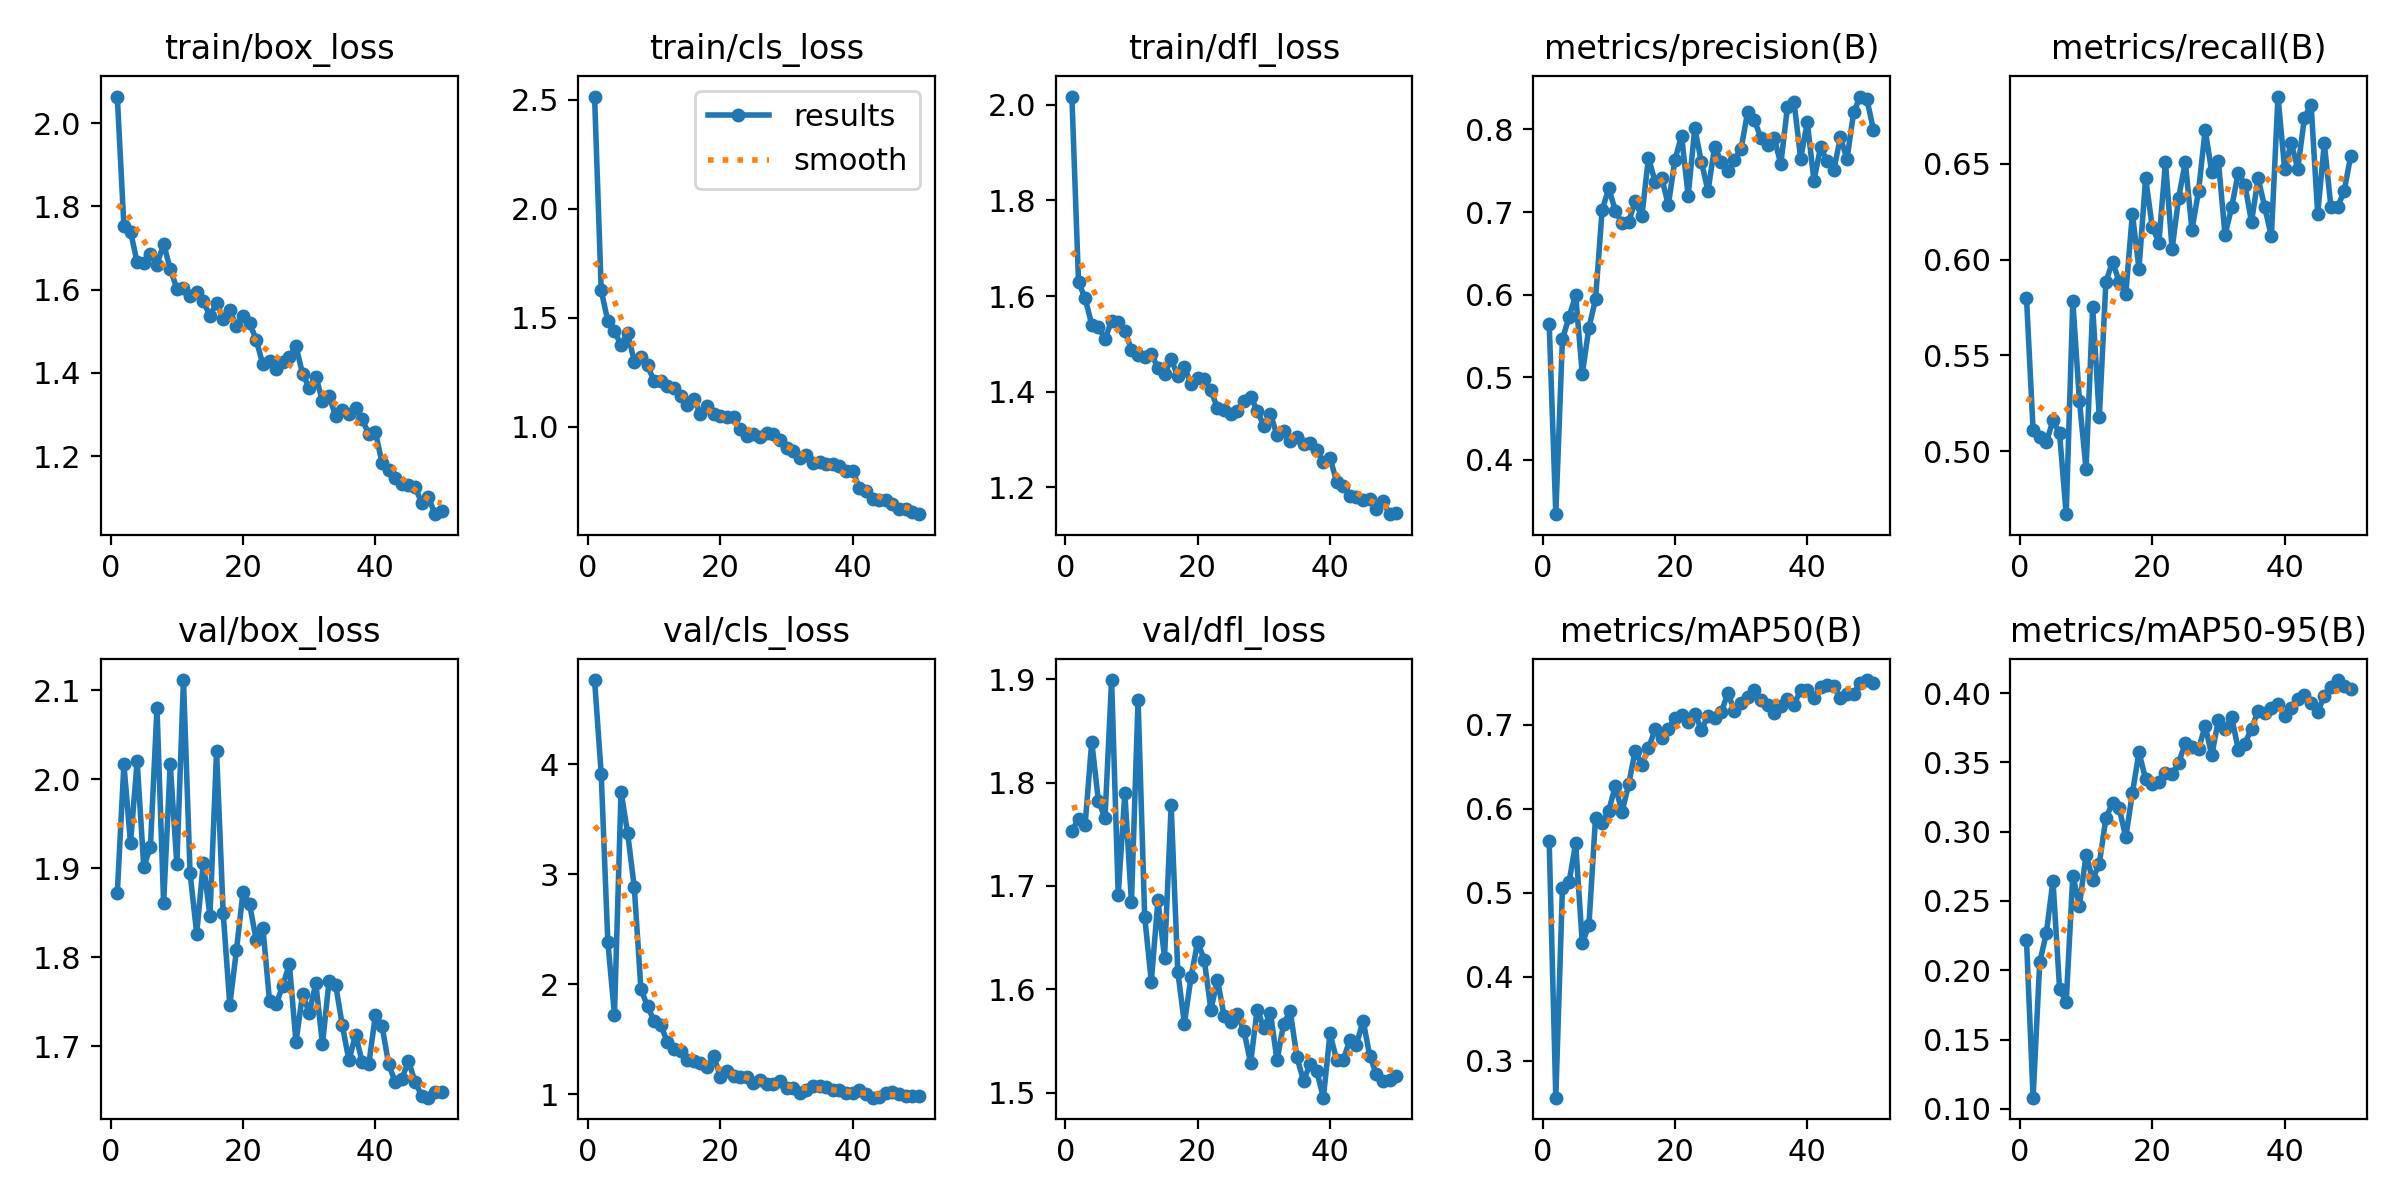

Data behind this chart, as committed beside it:
epoch, time, train/box_loss, train/cls_loss, train/dfl_loss, metrics/precision(B), metrics/recall(B), metrics/mAP50(B), metrics/mAP50-95(B), val/box_loss, val/cls_loss, val/dfl_loss, lr/pg0, lr/pg1, lr/pg2
1, 9.147, 2.064, 2.514, 2.018, 0.5649, 0.5801, 0.5612, 0.2217, 1.872, 4.766, 1.754, 0.00034, 0.00034, 0.00034
2, 16.28, 1.753, 1.625, 1.63, 0.3344, 0.511, 0.2562, 0.1081, 2.017, 3.912, 1.764, 0.0006861, 0.0006861, 0.0006861
3, 22.93, 1.74, 1.485, 1.595, 0.546, 0.5076, 0.5053, 0.2057, 1.928, 2.386, 1.759, 0.001018, 0.001018, 0.001018
4, 29.24, 1.666, 1.438, 1.54, 0.573, 0.5047, 0.5128, 0.2268, 2.02, 1.724, 1.84, 0.001336, 0.001336, 0.001336
5, 35.22, 1.663, 1.375, 1.536, 0.5994, 0.516, 0.559, 0.2646, 1.902, 3.751, 1.783, 0.001639, 0.001639, 0.001639
6, 40.89, 1.686, 1.43, 1.509, 0.5039, 0.5093, 0.44, 0.1867, 1.923, 3.372, 1.766, 0.001802, 0.001802, 0.001802
7, 47.78, 1.661, 1.299, 1.548, 0.56, 0.4671, 0.4614, 0.1771, 2.08, 2.88, 1.899, 0.001762, 0.001762, 0.001762
8, 54.6, 1.71, 1.32, 1.546, 0.5943, 0.5784, 0.5892, 0.2682, 1.86, 1.955, 1.691, 0.001723, 0.001723, 0.001723
9, 62.8, 1.65, 1.282, 1.528, 0.7026, 0.5261, 0.5828, 0.2466, 2.017, 1.8, 1.79, 0.001683, 0.001683, 0.001683
10, 69.62, 1.603, 1.209, 1.487, 0.7285, 0.4907, 0.598, 0.2834, 1.904, 1.664, 1.684, 0.001644, 0.001644, 0.001644
11, 78.77, 1.605, 1.209, 1.477, 0.7017, 0.5753, 0.6273, 0.2655, 2.111, 1.629, 1.88, 0.001604, 0.001604, 0.001604
12, 87.03, 1.586, 1.189, 1.473, 0.6863, 0.5177, 0.5961, 0.2769, 1.894, 1.474, 1.67, 0.001564, 0.001564, 0.001564
13, 95.69, 1.594, 1.176, 1.479, 0.6883, 0.5884, 0.6291, 0.3097, 1.826, 1.415, 1.607, 0.001525, 0.001525, 0.001525
14, 106.9, 1.572, 1.142, 1.45, 0.713, 0.599, 0.6692, 0.3209, 1.906, 1.389, 1.686, 0.001485, 0.001485, 0.001485
15, 113.1, 1.537, 1.101, 1.437, 0.6946, 0.5885, 0.6524, 0.317, 1.846, 1.314, 1.631, 0.001446, 0.001446, 0.001446
16, 119.3, 1.569, 1.126, 1.468, 0.7655, 0.5818, 0.6722, 0.296, 2.032, 1.302, 1.778, 0.001406, 0.001406, 0.001406
17, 125.6, 1.53, 1.06, 1.432, 0.7369, 0.624, 0.6947, 0.3277, 1.85, 1.283, 1.617, 0.001366, 0.001366, 0.001366
18, 131.8, 1.551, 1.095, 1.451, 0.7413, 0.5953, 0.6848, 0.3573, 1.746, 1.245, 1.567, 0.001327, 0.001327, 0.001327
19, 138.2, 1.512, 1.059, 1.417, 0.7086, 0.6425, 0.6954, 0.338, 1.808, 1.351, 1.612, 0.001287, 0.001287, 0.001287
20, 144.5, 1.537, 1.049, 1.429, 0.763, 0.6172, 0.7078, 0.3347, 1.873, 1.154, 1.646, 0.001248, 0.001248, 0.001248
21, 150.7, 1.52, 1.045, 1.427, 0.7925, 0.6088, 0.7117, 0.336, 1.859, 1.213, 1.628, 0.001208, 0.001208, 0.001208
22, 156.7, 1.479, 1.047, 1.403, 0.7197, 0.6509, 0.7034, 0.342, 1.819, 1.167, 1.58, 0.001168, 0.001168, 0.001168
23, 162.8, 1.42, 0.9889, 1.365, 0.8012, 0.6054, 0.7136, 0.3416, 1.833, 1.152, 1.609, 0.001129, 0.001129, 0.001129
24, 168.9, 1.428, 0.9605, 1.361, 0.7604, 0.6324, 0.6941, 0.3499, 1.751, 1.159, 1.574, 0.001089, 0.001089, 0.001089
25, 175.1, 1.41, 0.9663, 1.353, 0.7258, 0.6509, 0.7111, 0.3638, 1.747, 1.098, 1.568, 0.00105, 0.00105, 0.00105
26, 180.9, 1.426, 0.9529, 1.359, 0.7791, 0.6155, 0.7078, 0.3611, 1.768, 1.129, 1.576, 0.00101, 0.00101, 0.00101
27, 186.5, 1.438, 0.9733, 1.381, 0.7604, 0.6358, 0.7151, 0.3594, 1.793, 1.092, 1.56, 0.0009704, 0.0009704, 0.0009704
28, 192.4, 1.464, 0.9658, 1.39, 0.7495, 0.6678, 0.7379, 0.3765, 1.705, 1.096, 1.529, 0.0009308, 0.0009308, 0.0009308
29, 198.4, 1.398, 0.9417, 1.36, 0.7629, 0.6455, 0.7164, 0.355, 1.759, 1.123, 1.58, 0.0008912, 0.0008912, 0.0008912
30, 203.8, 1.364, 0.9053, 1.328, 0.7768, 0.6513, 0.7259, 0.3808, 1.737, 1.057, 1.563, 0.0008516, 0.0008516, 0.0008516
31, 209.3, 1.391, 0.8912, 1.353, 0.8214, 0.6129, 0.7336, 0.3744, 1.771, 1.057, 1.577, 0.000812, 0.000812, 0.000812
32, 214.8, 1.333, 0.8585, 1.308, 0.8112, 0.6273, 0.7412, 0.3827, 1.702, 1.008, 1.531, 0.0007724, 0.0007724, 0.0007724
33, 220.3, 1.345, 0.8718, 1.318, 0.7895, 0.6453, 0.7298, 0.3593, 1.774, 1.035, 1.567, 0.0007328, 0.0007328, 0.0007328
34, 225.7, 1.295, 0.8349, 1.296, 0.7808, 0.6391, 0.724, 0.3635, 1.769, 1.072, 1.579, 0.0006932, 0.0006932, 0.0006932
35, 231.2, 1.31, 0.8387, 1.304, 0.7895, 0.6197, 0.7142, 0.3744, 1.723, 1.071, 1.534, 0.0006536, 0.0006536, 0.0006536
36, 236.7, 1.301, 0.829, 1.289, 0.758, 0.6425, 0.7222, 0.3871, 1.684, 1.063, 1.511, 0.000614, 0.000614, 0.000614
37, 242.2, 1.317, 0.8289, 1.292, 0.8271, 0.6273, 0.7312, 0.3859, 1.713, 1.034, 1.528, 0.0005744, 0.0005744, 0.0005744
38, 247.6, 1.288, 0.8213, 1.278, 0.8329, 0.6121, 0.7242, 0.389, 1.683, 1.035, 1.521, 0.0005348, 0.0005348, 0.0005348
39, 253, 1.253, 0.8, 1.253, 0.7647, 0.6851, 0.7416, 0.3921, 1.68, 1.014, 1.495, 0.0004952, 0.0004952, 0.0004952
40, 258.6, 1.258, 0.7994, 1.262, 0.8088, 0.6475, 0.7419, 0.3838, 1.735, 1.011, 1.557, 0.0004556, 0.0004556, 0.0004556
41, 283.8, 1.183, 0.7208, 1.211, 0.7381, 0.6607, 0.7319, 0.389, 1.723, 1.036, 1.531, 0.000416, 0.000416, 0.000416
42, 289.2, 1.166, 0.7083, 1.202, 0.7782, 0.6475, 0.7456, 0.3956, 1.68, 1.004, 1.532, 0.0003764, 0.0003764, 0.0003764
43, 294.7, 1.147, 0.6673, 1.181, 0.7618, 0.6741, 0.7474, 0.3989, 1.66, 0.968, 1.551, 0.0003368, 0.0003368, 0.0003368
44, 302.8, 1.133, 0.664, 1.18, 0.7508, 0.6809, 0.7459, 0.3928, 1.664, 0.9723, 1.546, 0.0002972, 0.0002972, 0.0002972
45, 309.6, 1.131, 0.663, 1.174, 0.7904, 0.624, 0.7325, 0.3861, 1.683, 1.01, 1.57, 0.0002576, 0.0002576, 0.0002576
46, 316.7, 1.126, 0.6466, 1.174, 0.7641, 0.6607, 0.7369, 0.398, 1.66, 1.015, 1.536, 0.000218, 0.000218, 0.000218
47, 323.5, 1.087, 0.623, 1.153, 0.8206, 0.6273, 0.7373, 0.4045, 1.644, 1.002, 1.518, 0.0001784, 0.0001784, 0.0001784
48, 334.2, 1.102, 0.6251, 1.171, 0.8397, 0.6273, 0.7503, 0.4094, 1.642, 0.9869, 1.511, 0.0001388, 0.0001388, 0.0001388
49, 345.4, 1.06, 0.6119, 1.143, 0.8368, 0.6358, 0.7534, 0.4048, 1.649, 0.9793, 1.513, 9.92e-05, 9.92e-05, 9.92e-05
50, 351.2, 1.067, 0.6, 1.145, 0.7992, 0.6543, 0.7499, 0.4031, 1.648, 0.9788, 1.516, 5.96e-05, 5.96e-05, 5.96e-05
